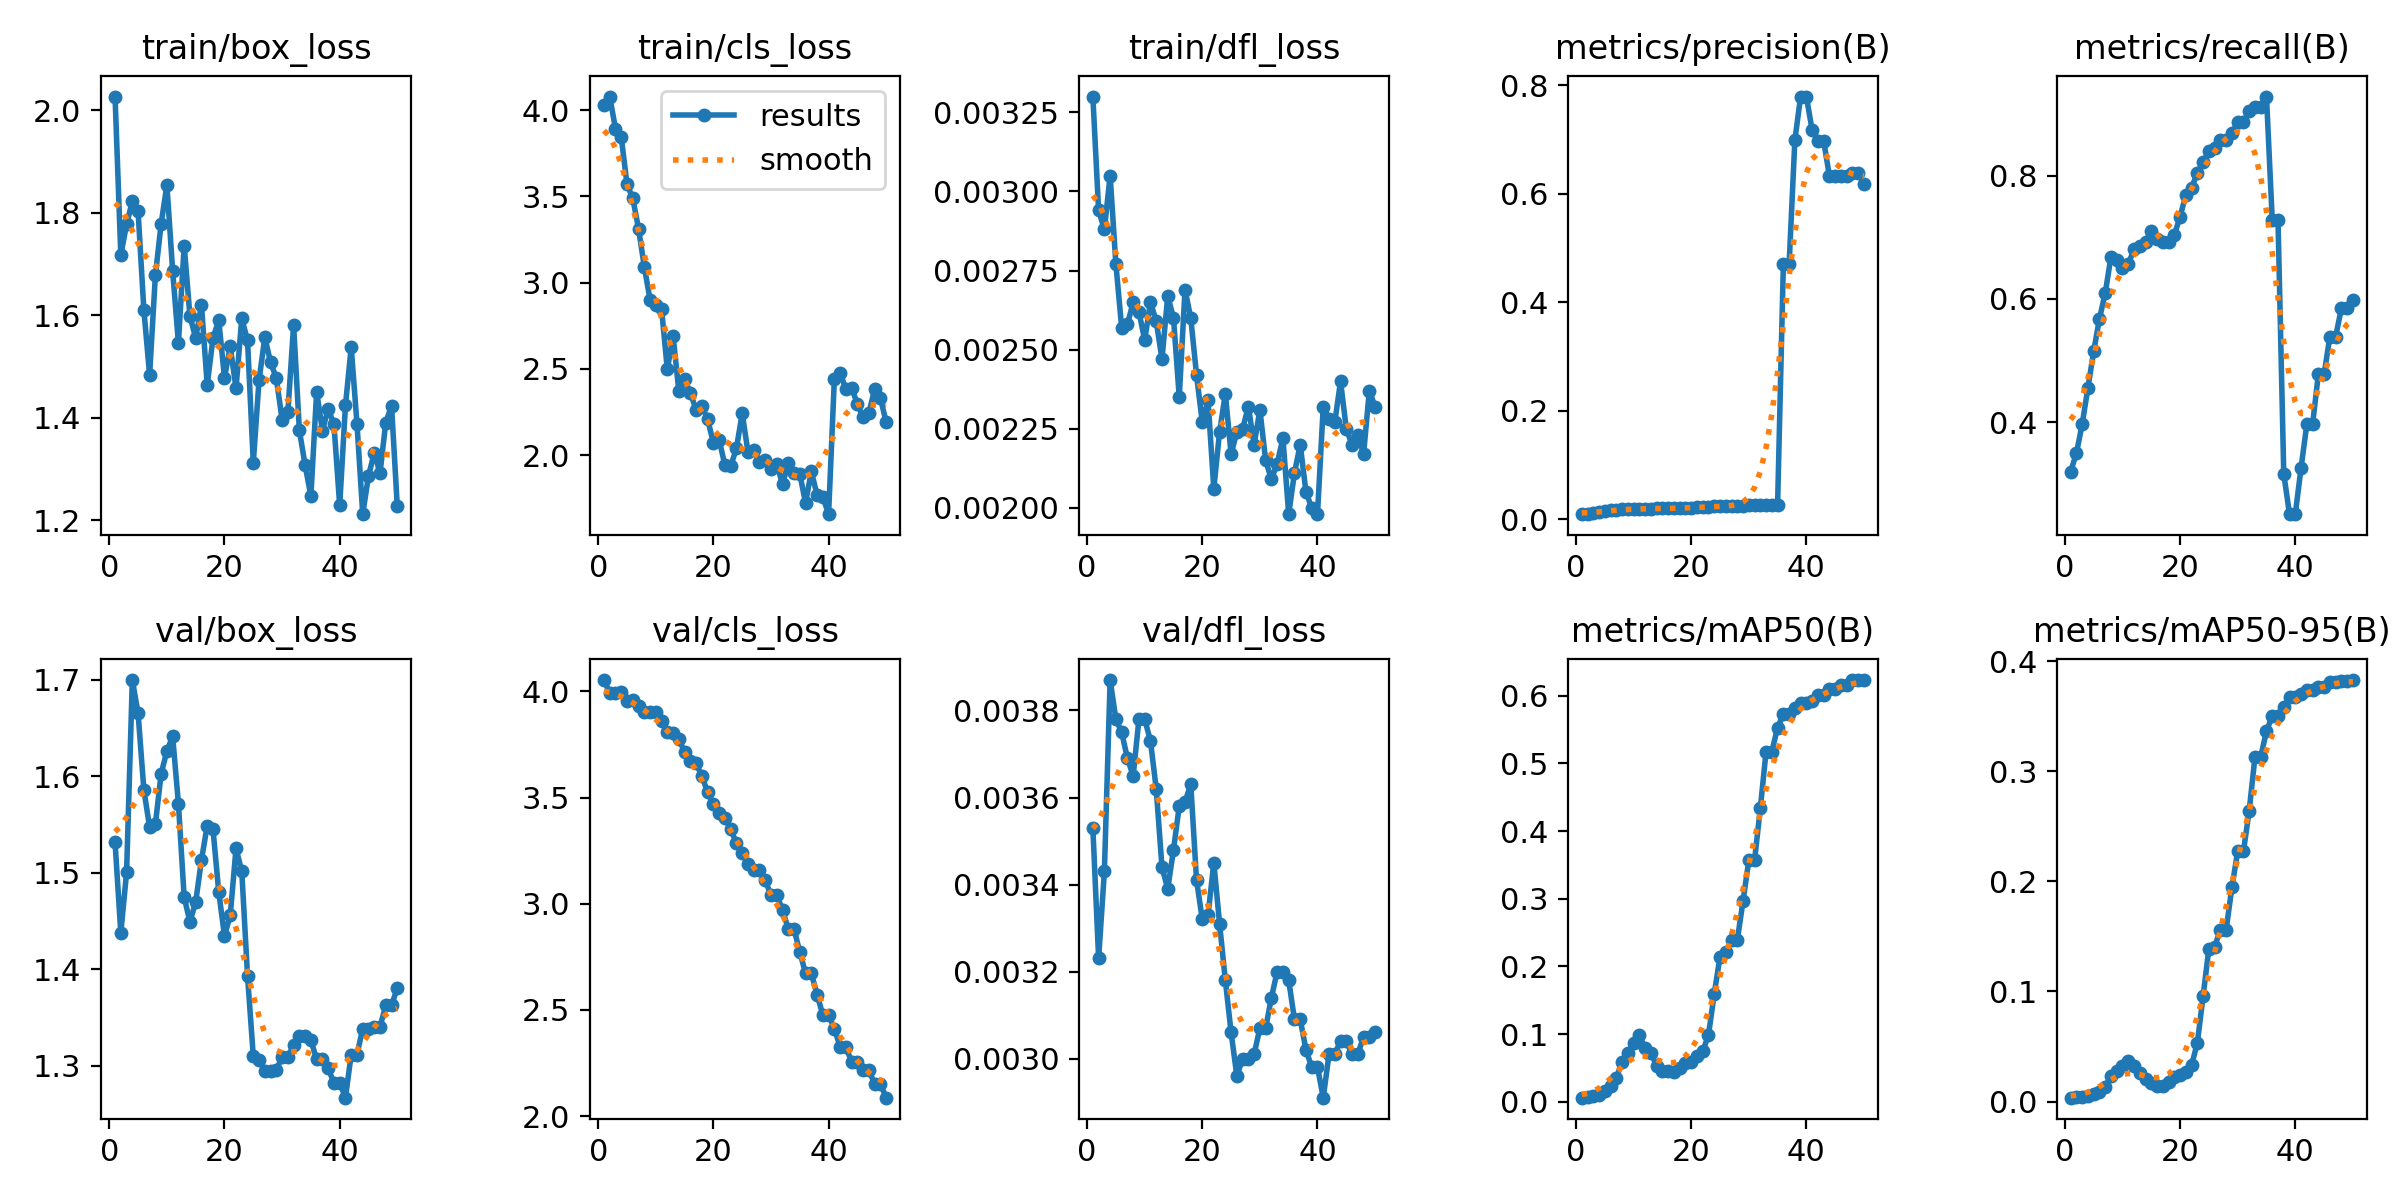

The data file committed next to this chart (first rows):
epoch, time, train/box_loss, train/cls_loss, train/dfl_loss, metrics/precision(B), metrics/recall(B), metrics/mAP50(B), metrics/mAP50-95(B), val/box_loss, val/cls_loss, val/dfl_loss, lr/pg0, lr/pg1, lr/pg2
1, 12.14, 2.026, 4.027, 0.0033, 0.009, 0.3195, 0.00594, 0.00348, 1.532, 4.053, 0.00353, 2e-05, 2e-05, 2e-05
2, 19.66, 1.717, 4.078, 0.00294, 0.00983, 0.3491, 0.00664, 0.00376, 1.438, 3.993, 0.00323, 5.8812e-05, 5.8812e-05, 5.8812e-05
3, 27.21, 1.777, 3.892, 0.00288, 0.01117, 0.3965, 0.00781, 0.00429, 1.5, 3.993, 0.00343, 9.604e-05, 9.604e-05, 9.604e-05
4, 36.65, 1.823, 3.843, 0.00305, 0.01283, 0.4556, 0.00948, 0.00497, 1.7, 3.995, 0.00387, 0.0001317, 0.0001317, 0.0001317
5, 48.28, 1.802, 3.57, 0.00277, 0.0145, 0.5148, 0.01617, 0.0069, 1.665, 3.955, 0.00378, 0.0001657, 0.0001657, 0.0001657
6, 60.57, 1.61, 3.488, 0.00257, 0.016, 0.5681, 0.02294, 0.00904, 1.586, 3.959, 0.00375, 0.0001982, 0.0001982, 0.0001982
7, 72.88, 1.484, 3.313, 0.00258, 0.01717, 0.6095, 0.03492, 0.01326, 1.547, 3.933, 0.00369, 0.0002291, 0.0002291, 0.0002291
8, 86.53, 1.678, 3.093, 0.00265, 0.01883, 0.6686, 0.05895, 0.02299, 1.55, 3.901, 0.00365, 0.0002584, 0.0002584, 0.0002584
9, 103.3, 1.778, 2.901, 0.00262, 0.01867, 0.6627, 0.07235, 0.02744, 1.603, 3.901, 0.00378, 0.0002861, 0.0002861, 0.0002861
10, 119.3, 1.854, 2.87, 0.00253, 0.01833, 0.6509, 0.0873, 0.03258, 1.626, 3.901, 0.00378, 0.0003123, 0.0003123, 0.0003123
11, 138, 1.686, 2.847, 0.00265, 0.0185, 0.6568, 0.09858, 0.03721, 1.641, 3.859, 0.00373, 0.0003368, 0.0003368, 0.0003368
12, 159, 1.546, 2.497, 0.00259, 0.01917, 0.6805, 0.07872, 0.03216, 1.572, 3.808, 0.00362, 0.0003598, 0.0003598, 0.0003598
13, 181.8, 1.736, 2.692, 0.00247, 0.01933, 0.6864, 0.07243, 0.02594, 1.475, 3.804, 0.00344, 0.0003812, 0.0003812, 0.0003812
14, 211.7, 1.599, 2.372, 0.00267, 0.0195, 0.6923, 0.05316, 0.02071, 1.449, 3.773, 0.00339, 0.000401, 0.000401, 0.000401
15, 240.9, 1.555, 2.44, 0.0026, 0.02, 0.7101, 0.04569, 0.01692, 1.47, 3.716, 0.00348, 0.0004192, 0.0004192, 0.0004192
16, 268, 1.62, 2.362, 0.00235, 0.01967, 0.6982, 0.04497, 0.01451, 1.513, 3.671, 0.00358, 0.0004359, 0.0004359, 0.0004359
17, 288.5, 1.464, 2.262, 0.00269, 0.0195, 0.6923, 0.04387, 0.0139, 1.549, 3.66, 0.00359, 0.0004509, 0.0004509, 0.0004509
18, 311.5, 1.555, 2.286, 0.0026, 0.0195, 0.6923, 0.04938, 0.01777, 1.545, 3.602, 0.00363, 0.0004644, 0.0004644, 0.0004644
19, 339.9, 1.591, 2.208, 0.00242, 0.01983, 0.7041, 0.05756, 0.02236, 1.48, 3.524, 0.00341, 0.0004763, 0.0004763, 0.0004763
20, 366.7, 1.478, 2.071, 0.00227, 0.02067, 0.7337, 0.05856, 0.02376, 1.434, 3.468, 0.00332, 0.0004866, 0.0004866, 0.0004866
21, 400.3, 1.539, 2.089, 0.00234, 0.02167, 0.7692, 0.06725, 0.02708, 1.456, 3.427, 0.00333, 0.0004953, 0.0004953, 0.0004953
22, 421.1, 1.458, 1.943, 0.00206, 0.022, 0.7811, 0.07433, 0.03309, 1.525, 3.403, 0.00345, 0.0005024, 0.0005024, 0.0005024
23, 441.9, 1.594, 1.937, 0.00224, 0.02267, 0.8047, 0.09858, 0.05341, 1.502, 3.351, 0.00331, 0.000508, 0.000508, 0.000508
24, 464.2, 1.551, 2.04, 0.00236, 0.02317, 0.8225, 0.1594, 0.09604, 1.393, 3.284, 0.00318, 0.0005119, 0.0005119, 0.0005119
25, 482.7, 1.313, 2.243, 0.00217, 0.02367, 0.8402, 0.2142, 0.1389, 1.31, 3.238, 0.00306, 0.0005143, 0.0005143, 0.0005143
26, 501.4, 1.474, 2.02, 0.00224, 0.02383, 0.8461, 0.2209, 0.1406, 1.305, 3.187, 0.00296, 0.0005151, 0.0005151, 0.0005151
27, 522.3, 1.557, 2.029, 0.00225, 0.02417, 0.858, 0.2389, 0.1562, 1.295, 3.157, 0.003, 0.0005143, 0.0005143, 0.0005143
28, 549.4, 1.508, 1.963, 0.00232, 0.02417, 0.858, 0.2389, 0.1562, 1.295, 3.157, 0.003, 0.0005119, 0.0005119, 0.0005119
29, 578.3, 1.477, 1.972, 0.0022, 0.0245, 0.8698, 0.2963, 0.1948, 1.296, 3.11, 0.00301, 0.000508, 0.000508, 0.000508
30, 607.6, 1.396, 1.921, 0.00231, 0.025, 0.8876, 0.3569, 0.2273, 1.309, 3.04, 0.00307, 0.0005024, 0.0005024, 0.0005024
31, 637.1, 1.411, 1.951, 0.00215, 0.025, 0.8876, 0.3569, 0.2273, 1.309, 3.04, 0.00307, 0.0004953, 0.0004953, 0.0004953
32, 660.9, 1.581, 1.831, 0.00209, 0.0255, 0.9053, 0.4339, 0.2643, 1.321, 2.971, 0.00314, 0.0004866, 0.0004866, 0.0004866
33, 683.3, 1.376, 1.953, 0.00214, 0.02567, 0.9112, 0.5175, 0.3131, 1.33, 2.881, 0.0032, 0.0004763, 0.0004763, 0.0004763
34, 702.2, 1.307, 1.899, 0.00222, 0.02567, 0.9112, 0.5175, 0.3131, 1.33, 2.881, 0.0032, 0.0004644, 0.0004644, 0.0004644
35, 724.9, 1.248, 1.892, 0.00198, 0.02617, 0.929, 0.5531, 0.3366, 1.326, 2.772, 0.00318, 0.000451, 0.000451, 0.000451
36, 780.4, 1.451, 1.723, 0.00211, 0.4693, 0.7278, 0.5727, 0.3502, 1.307, 2.673, 0.00309, 0.0004359, 0.0004359, 0.0004359
37, 828.4, 1.375, 1.907, 0.0022, 0.4693, 0.7278, 0.5727, 0.3502, 1.307, 2.673, 0.00309, 0.0004193, 0.0004193, 0.0004193
38, 860.2, 1.417, 1.77, 0.00205, 0.6987, 0.3157, 0.582, 0.3587, 1.297, 2.572, 0.00302, 0.0004011, 0.0004011, 0.0004011
39, 896.4, 1.388, 1.759, 0.002, 0.7789, 0.2502, 0.5897, 0.3671, 1.282, 2.476, 0.00298, 0.0003813, 0.0003813, 0.0003813
40, 941.5, 1.229, 1.658, 0.00198, 0.7789, 0.2502, 0.5897, 0.3671, 1.282, 2.476, 0.00298, 0.0003599, 0.0003599, 0.0003599
41, 987.4, 1.424, 2.44, 0.00232, 0.7166, 0.3254, 0.5928, 0.3703, 1.267, 2.412, 0.00291, 0.000337, 0.000337, 0.000337
42, 1028, 1.538, 2.479, 0.00228, 0.6977, 0.3961, 0.6018, 0.3734, 1.311, 2.326, 0.00301, 0.0003124, 0.0003124, 0.0003124
43, 1063, 1.389, 2.381, 0.00227, 0.6977, 0.3961, 0.6018, 0.3734, 1.311, 2.326, 0.00301, 0.0002863, 0.0002863, 0.0002863
44, 1098, 1.212, 2.391, 0.0024, 0.6319, 0.4773, 0.6105, 0.3769, 1.338, 2.255, 0.00304, 0.0002586, 0.0002586, 0.0002586
45, 1127, 1.287, 2.296, 0.00225, 0.6319, 0.4773, 0.6105, 0.3769, 1.338, 2.255, 0.00304, 0.0002293, 0.0002293, 0.0002293
46, 1153, 1.332, 2.219, 0.0022, 0.632, 0.5386, 0.6163, 0.3814, 1.34, 2.216, 0.00301, 0.0001984, 0.0001984, 0.0001984
47, 1178, 1.292, 2.245, 0.00223, 0.632, 0.5386, 0.6163, 0.3814, 1.34, 2.216, 0.00301, 0.0001659, 0.0001659, 0.0001659
48, 1200, 1.391, 2.384, 0.00217, 0.6382, 0.5846, 0.6227, 0.3817, 1.362, 2.151, 0.00305, 0.0001319, 0.0001319, 0.0001319
49, 1222, 1.423, 2.331, 0.00237, 0.6382, 0.5846, 0.6227, 0.3817, 1.362, 2.151, 0.00305, 9.6224e-05, 9.6224e-05, 9.6224e-05
50, 1244, 1.227, 2.191, 0.00232, 0.6173, 0.5976, 0.6233, 0.3829, 1.381, 2.087, 0.00306, 5.9004e-05, 5.9004e-05, 5.9004e-05
